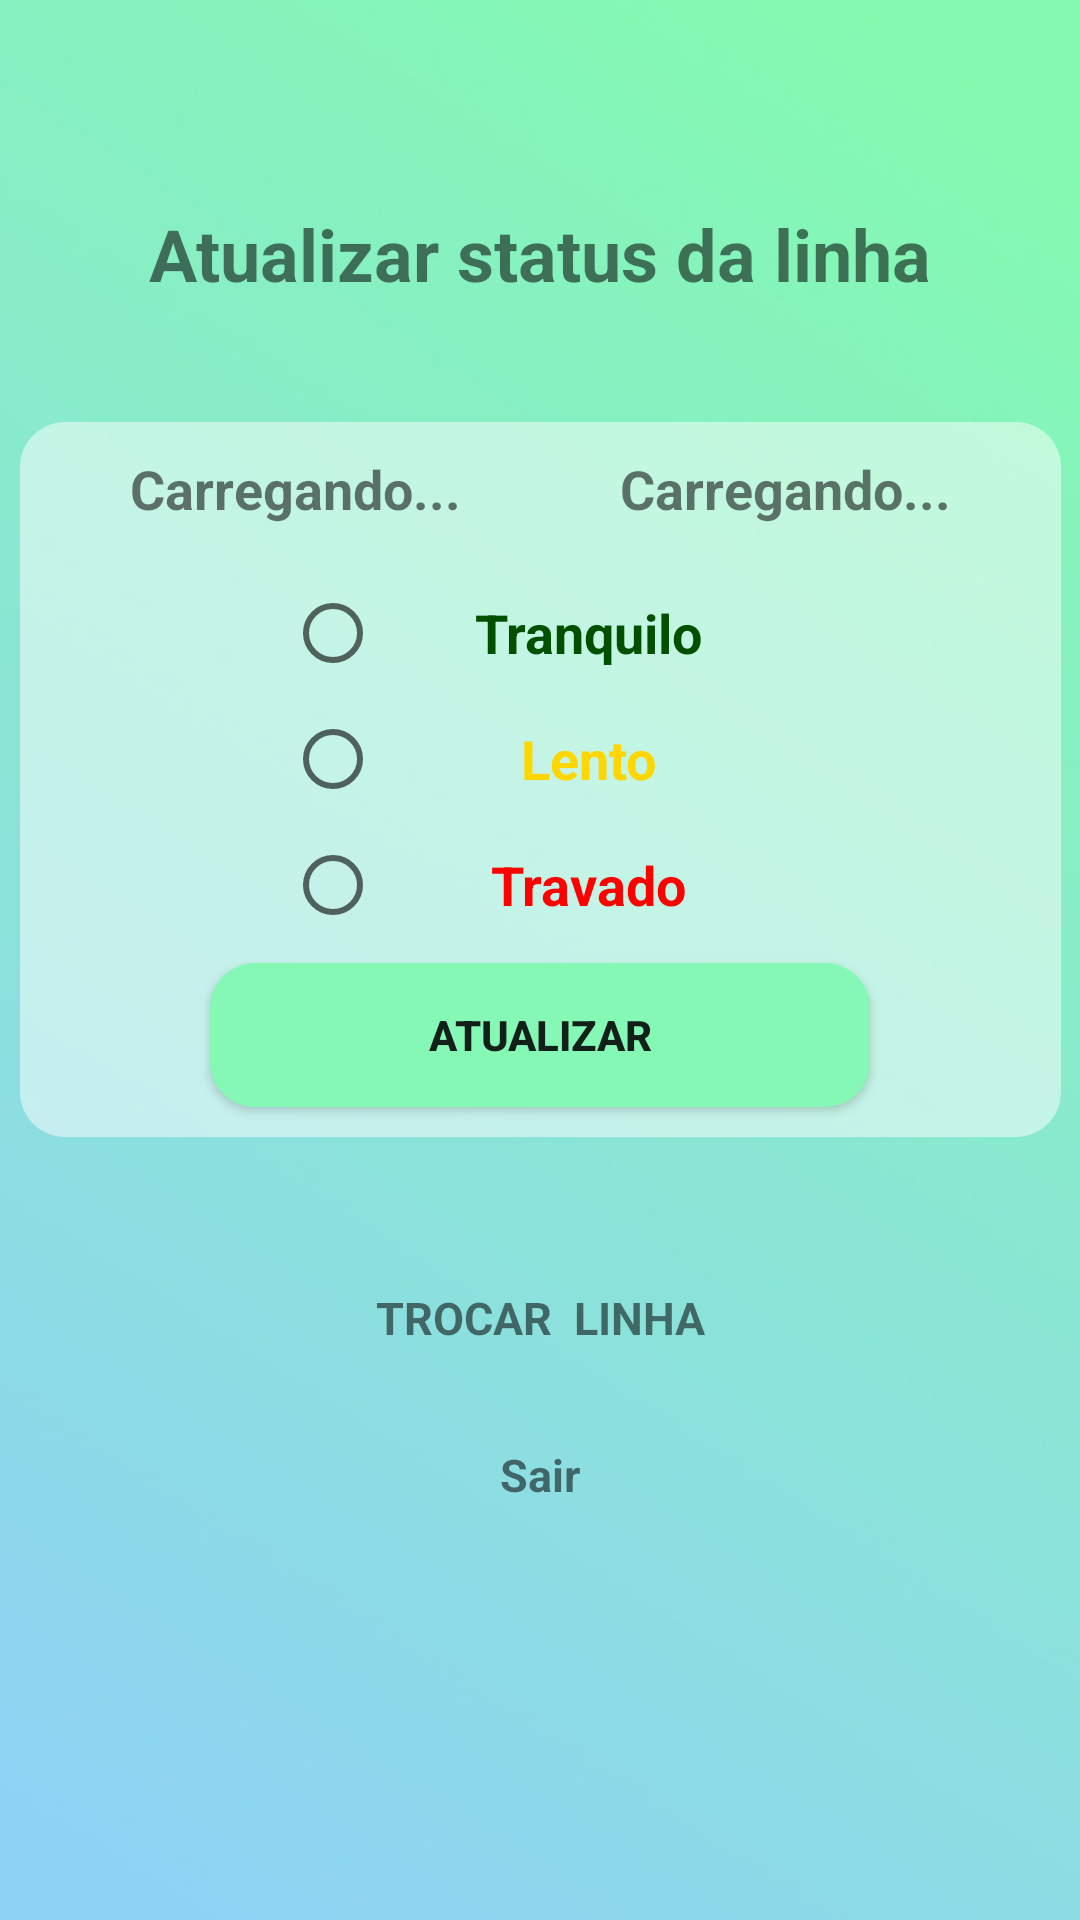

Layout XML and referenced resources for this Android screen:
<!-- AndroidManifest.xml: application theme AppTheme -->
<!-- res/layout/activity_confg.xml -->
<?xml version="1.0" encoding="utf-8"?>
<androidx.constraintlayout.widget.ConstraintLayout xmlns:android="http://schemas.android.com/apk/res/android"
    xmlns:app="http://schemas.android.com/apk/res-auto"
    xmlns:tools="http://schemas.android.com/tools"
    android:layout_width="match_parent"
    android:layout_height="match_parent"
    android:background="@drawable/fundo_slider"
    tools:context=".acticity.ConfgActivity">

    <TextView
        android:id="@+id/textViewTI"
        android:layout_width="wrap_content"
        android:layout_height="wrap_content"
        android:layout_marginBottom="40dp"
        android:text="Atualizar status da linha"
        android:textSize="24sp"
        android:textStyle="bold"
        app:layout_constraintBottom_toTopOf="@+id/linearLayout"
        app:layout_constraintEnd_toEndOf="parent"
        app:layout_constraintStart_toStartOf="parent"
        app:layout_constraintTop_toTopOf="parent"
        app:layout_constraintVertical_bias="0.32999998"
        app:layout_constraintVertical_chainStyle="packed" />

    <LinearLayout
        android:id="@+id/linearLayout"
        android:layout_width="347dp"
        android:layout_height="wrap_content"
        android:background="@drawable/fundo_transparente"
        android:orientation="vertical"
        app:layout_constraintBottom_toTopOf="@+id/textViewTeste"
        app:layout_constraintEnd_toEndOf="parent"
        app:layout_constraintStart_toStartOf="parent"
        app:layout_constraintTop_toBottomOf="@+id/textViewTI">


        <LinearLayout
            android:layout_width="match_parent"
            android:layout_height="wrap_content"
            android:layout_margin="10dp"
            android:orientation="horizontal">

            <TextView
                android:id="@+id/textViewUpN"
                android:layout_width="wrap_content"
                android:layout_height="wrap_content"
                android:layout_weight="1"
                android:text="Carregando..."
                android:textAlignment="center"
                android:textSize="18sp"
                android:textStyle="bold" />

            <TextView
                android:id="@+id/textViewUpP"
                android:layout_width="wrap_content"
                android:layout_height="wrap_content"
                android:layout_weight="1"
                android:text="Carregando..."
                android:textAlignment="center"
                android:textSize="18sp"
                android:textStyle="bold" />
        </LinearLayout>

        <RadioGroup
            android:layout_width="match_parent"
            android:layout_height="match_parent"
            app:layout_constraintEnd_toEndOf="parent"
            app:layout_constraintStart_toStartOf="parent">

            <RadioButton
                android:id="@+id/radioButtonV"
                android:layout_width="170dp"
                android:layout_height="wrap_content"
                android:layout_gravity="center"
                android:layout_marginTop="10dp"
                android:checked="false"
                android:gravity="center"
                android:text="Tranquilo"
                android:textColor="#005000"
                android:textSize="18sp"
                android:textStyle="bold" />

            <RadioButton
                android:id="@+id/radioButtonA"
                android:layout_width="170dp"
                android:layout_height="wrap_content"
                android:layout_gravity="center"
                android:layout_marginTop="10dp"
                android:gravity="center"
                android:text="Lento"
                android:textColor="#FFD700"
                android:textSize="18sp"
                android:textStyle="bold" />

            <RadioButton
                android:id="@+id/radioButtonVer"
                android:layout_width="170dp"
                android:layout_height="wrap_content"
                android:layout_gravity="center"
                android:layout_marginTop="10dp"
                android:gravity="center"
                android:text="Travado"
                android:textColor="#ff0000"
                android:textSize="18sp"
                android:textStyle="bold" />

        </RadioGroup>

        <Button
            android:id="@+id/btnAtu"
            android:layout_width="220dp"
            android:layout_height="match_parent"
            android:layout_gravity="center"
            android:layout_marginTop="10dp"
            android:layout_marginBottom="10dp"
            android:background="@drawable/borda_button_cad_linha"
            android:gravity="center"
            android:onClick="radioButton"
            android:text="Atualizar"
            android:textStyle="bold" />

    </LinearLayout>

    <TextView
        android:id="@+id/textViewTeste"
        android:layout_width="wrap_content"
        android:layout_height="wrap_content"
        android:layout_marginTop="50dp"
        android:drawableLeft="@drawable/ic_trocar_l"
        android:drawablePadding="10dp"
        android:onClick="trocarL"
        android:text="TROCAR  LINHA"
        android:textAlignment="center"
        android:textSize="15sp"
        android:textStyle="bold"
        app:layout_constraintBottom_toTopOf="@+id/textView2"
        app:layout_constraintEnd_toEndOf="parent"
        app:layout_constraintStart_toStartOf="parent"
        app:layout_constraintTop_toBottomOf="@+id/linearLayout" />

    <TextView
        android:id="@+id/textView2"
        android:layout_width="wrap_content"
        android:layout_height="wrap_content"
        android:layout_marginTop="32dp"
        android:drawableLeft="@drawable/ic_sair"
        android:drawablePadding="15dp"
        android:onClick="sair"
        android:text="Sair"
        android:textAlignment="center"
        android:textSize="15sp"
        android:textStyle="bold"
        app:layout_constraintBottom_toBottomOf="parent"
        app:layout_constraintEnd_toEndOf="parent"
        app:layout_constraintStart_toStartOf="parent"
        app:layout_constraintTop_toBottomOf="@+id/textViewTeste" />

    <TextView
        android:id="@+id/textViewLNS"
        android:layout_width="wrap_content"
        android:layout_height="wrap_content"
        android:layout_marginBottom="160dp"
        android:text="Clique aqui \n para selecionar uma linha"
        android:textAlignment="center"
        android:textSize="24sp"
        android:textStyle="bold"
        android:visibility="invisible"
        app:layout_constraintBottom_toBottomOf="parent"
        app:layout_constraintEnd_toEndOf="parent"
        app:layout_constraintStart_toStartOf="parent"
        app:layout_constraintTop_toTopOf="parent" />
</androidx.constraintlayout.widget.ConstraintLayout>
<!-- resources referenced by this layout -->
<resources>
  <!-- drawable borda_button_cad_linha (drawable) -->
  <?xml version="1.0" encoding="utf-8"?>
  <shape xmlns:android="http://schemas.android.com/apk/res/android"
      android:shape="rectangle"
      >
  
      <corners
          android:radius="15dp"
          />
      <solid android:color="@color/button_cad_linha"/>
  
  </shape>
  <!-- drawable fundo_slider: jpg bitmap (drawable-v24, 18573 bytes) -->
  <!-- drawable fundo_transparente (drawable) -->
  <?xml version="1.0" encoding="utf-8"?>
  <shape xmlns:android="http://schemas.android.com/apk/res/android">
      <solid android:color="#80ffffff"/>
  
      <corners android:radius="15dp"/>
  
  </shape>
  <style name="AppTheme" parent="Theme.AppCompat.Light.DarkActionBar">
          
          <item name="colorPrimary">@color/colorPrimary</item>
          <item name="colorPrimaryDark">@color/colorPrimaryDark</item>
          <item name="colorAccent">@color/colorAccent</item>
      </style>
  <color name="button_cad_linha">#85F8B5</color>
  <color name="colorPrimary">#85F8B5</color>
  <color name="colorPrimaryDark">#85F8B5</color>
  <color name="colorAccent">#000000</color>
</resources>
